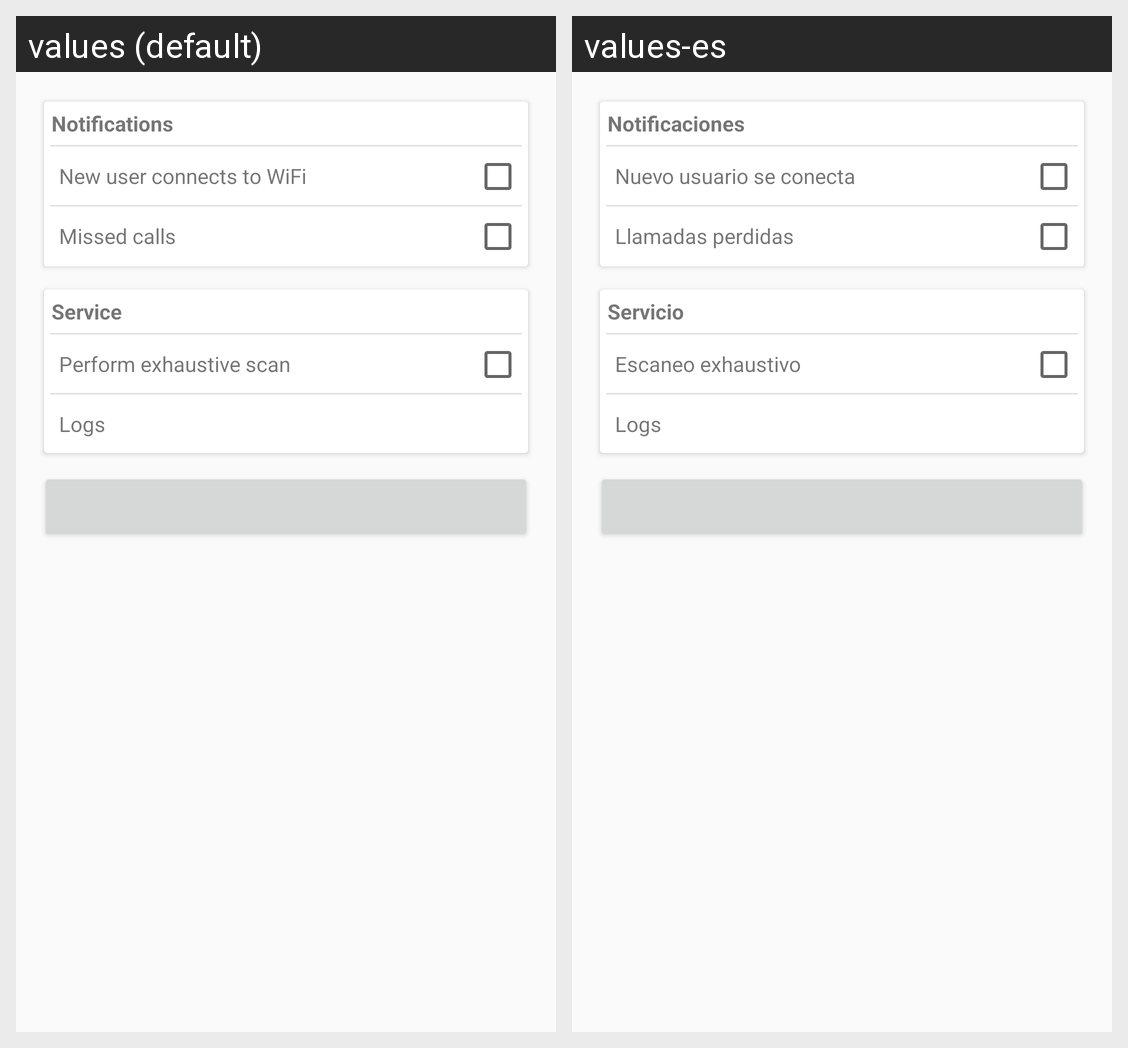

Locale-by-locale string values for the Android screen shown in this grid:
Android screen res/layout/content_settings.xml rendered under 2 locales, left to right: values (default), values-es. Device: Nexus 5 (rendered at 1080×1920; each locale shown at half size, 540×960, under a caption strip naming it); theme AppTheme.
Strings drawn on this screen, with the default value and each locale's value (text and hints the layout hard-codes, and strings that could not be matched under every locale, appear in the picture but are not listed):

notifications
  values: Notifications
  values-es: Notificaciones

show_notifications_when_known_users_appear
  values: New user connects to WiFi
  values-es: Nuevo usuario se conecta

show_notifications_when_missed_call
  values: Missed calls
  values-es: Llamadas perdidas

text_settings_service
  values: Service
  values-es: Servicio

exhaustive_scan
  values: Perform exhaustive scan
  values-es: Escaneo exhaustivo

logs
  values: Logs
  values-es: Logs
